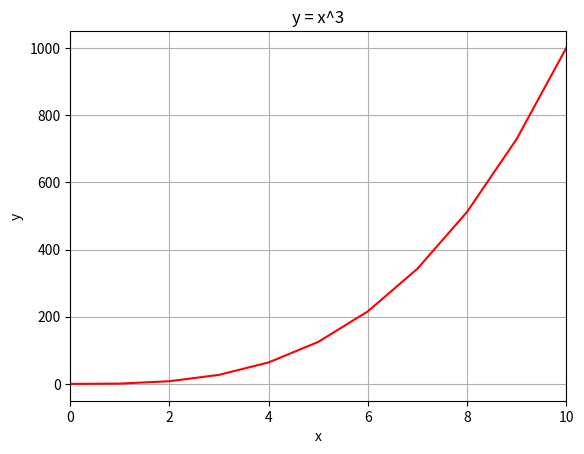

The matplotlib source for this figure:
#!/usr/bin/env python3
import numpy as np
import matplotlib.pyplot as plt

y = np.arange(0, 11) ** 3

# Complete code for plotting y as a solid red line with x-axis ranging from 0 to 10
x = np.arange(0, 11)

plt.plot(x, y, 'r-')  # 'r-' specifies a solid red line
plt.xlabel('x')
plt.ylabel('y')
plt.title('y = x^3')
plt.xlim(0, 10)  # Set the x-axis limits
plt.grid(True)   # Add a grid for better readability

# Display the plot
plt.show()
